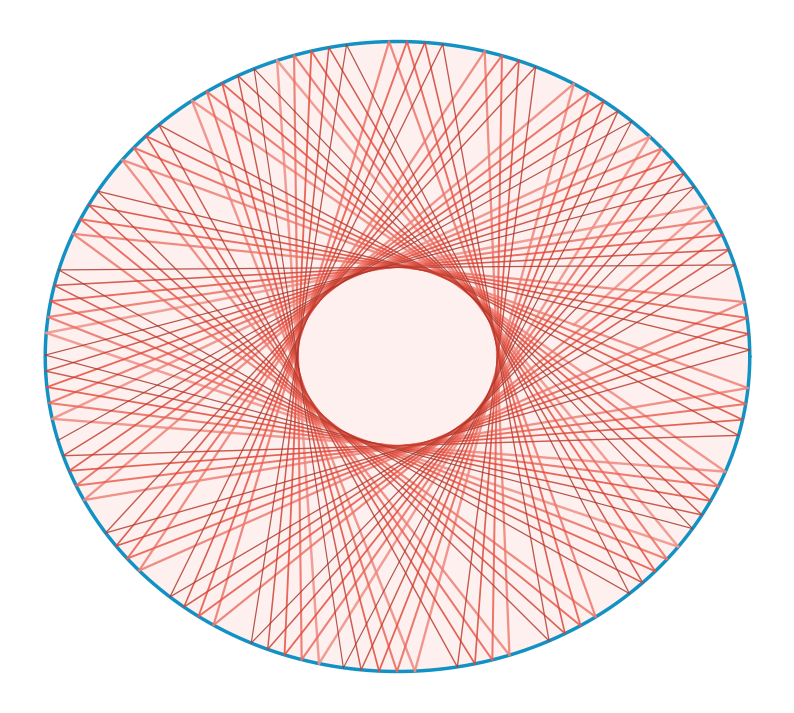

The script that saved this image:
import numpy as np
import matplotlib.pyplot as plt
from scipy.optimize import brentq

def billiard_boundary(phi, epsilon):
    """Define la frontera del billar parametrizada en coordenadas polares.
    
    Args:
        phi: ángulo en radianes
        epsilon: parámetro de deformación (0 para círculo, 1 para cardioide)
    
    Returns:
        radio: distancia desde el origen
    """
    return 1 + epsilon * np.cos(phi)

def boundary_point(phi, epsilon):
    """Calcula el punto en la frontera para un ángulo dado.
    
    Args:
        phi: ángulo en radianes
        epsilon: parámetro de deformación
    
    Returns:
        (x, y): coordenadas cartesianas del punto en la frontera
    """
    r = billiard_boundary(phi, epsilon)
    return r * np.cos(phi), r * np.sin(phi)

def boundary_derivative(phi, epsilon):
    """Calcula la derivada de la frontera respecto a phi.
    
    Args:
        phi: ángulo en radianes
        epsilon: parámetro de deformación
    
    Returns:
        dr_dphi: derivada del radio respecto a phi
    """
    return -epsilon * np.sin(phi)

def normal_vector(phi, epsilon):
    """Calcula el vector normal unitario en un punto de la frontera.
    
    Args:
        phi: ángulo en radianes
        epsilon: parámetro de deformación
    
    Returns:
        (nx, ny): componentes del vector normal unitario
    """
    r = billiard_boundary(phi, epsilon)
    dr_dphi = boundary_derivative(phi, epsilon)
    
    # Vector tangente
    tx = -r * np.sin(phi) + dr_dphi * np.cos(phi)
    ty = r * np.cos(phi) + dr_dphi * np.sin(phi)
    
    # Normalización del vector tangente
    norm_t = np.sqrt(tx**2 + ty**2)
    tx /= norm_t
    ty /= norm_t
    
    # Vector normal 
    nx, ny = -ty, tx
    
    return nx, ny

def tangent_vector(phi, epsilon):
    """Calcula el vector tangente unitario en un punto de la frontera.
    
    Args:
        phi: ángulo en radianes
        epsilon: parámetro de deformación
    
    Returns:
        (tx, ty): componentes del vector tangente unitario
    """
    r = billiard_boundary(phi, epsilon)
    dr_dphi = boundary_derivative(phi, epsilon)
    
    # Vector tangente
    tx = -r * np.sin(phi) + dr_dphi * np.cos(phi)
    ty = r * np.cos(phi) + dr_dphi * np.sin(phi)
    
    # Normalización
    norm_t = np.sqrt(tx**2 + ty**2)
    tx /= norm_t
    ty /= norm_t
    
    return tx, ty

def reflect_velocity(vx, vy, nx, ny):
    """Refleja el vector velocidad respecto a la normal.
    
    Args:
        vx, vy: componentes de la velocidad incidente
        nx, ny: componentes del vector normal unitario
    
    Returns:
        (vx_new, vy_new): componentes de la velocidad reflejada
    """
    # Producto escalar v·n
    v_dot_n = vx * nx + vy * ny
    
    # Velocidad reflejada: v' = v - 2(v·n)n
    vx_new = vx - 2 * v_dot_n * nx
    vy_new = vy - 2 * v_dot_n * ny
    
    return vx_new, vy_new

def implicit_boundary_function(x, y, epsilon):
    """Función implícita F(x,y) = 0 que define la frontera del billar.
    
    Args:
        x, y: coordenadas cartesianas
        epsilon: parámetro de deformación
    
    Returns:
        valor de F(x,y)
    """
    r = np.sqrt(x**2 + y**2)
    cos_phi = x / r if r > 0 else 1.0
    return r - (1 + epsilon * cos_phi)

def find_next_intersection(x, y, vx, vy, epsilon):
    """Encuentra la siguiente intersección de la trayectoria con la frontera.
    
    Args:
        x, y: posición actual
        vx, vy: velocidad actual (unitaria)
        epsilon: parámetro de deformación
    
    Returns:
        (x_new, y_new): coordenadas del punto de intersección
        t: tiempo hasta la intersección
    """
    def f(t):
        """F(x+t*vx, y+t*vy) para encontrar t donde la trayectoria cruza la frontera."""
        return implicit_boundary_function(x + t * vx, y + t * vy, epsilon)
    
    # Buscamos valores de t donde cambia el signo de f(t)
    t_min, t_max = 0.0001, 10.0  # Evitamos t=0 (posición actual)
    
    # Para billares no convexos, necesitamos buscar más cuidadosamente
    if epsilon >= 0.5:  # La cardioide se vuelve no convexa cerca de ε=0.5
        # Evaluamos la función en varios puntos para buscar cambios de signo
        t_values = np.linspace(t_min, t_max, 100)
        f_values = [f(t) for t in t_values]
        sign_changes = np.where(np.diff(np.signbit(f_values)))[0]
        
        if len(sign_changes) == 0:
            raise ValueError("No se encontró intersección con la frontera")
        
        # Tomamos el primer cambio de signo
        idx = sign_changes[0]
        t_min, t_max = t_values[idx], t_values[idx + 1]
    
    # Usamos brentq para encontrar el cero con precisión
    try:
        t = brentq(f, t_min, t_max)
    except ValueError:
        # Si brentq falla, intentamos con un intervalo más grande
        t_values = np.linspace(0.0001, 20.0, 200)
        f_values = [f(t) for t in t_values]
        sign_changes = np.where(np.diff(np.signbit(f_values)))[0]
        
        if len(sign_changes) == 0:
            raise ValueError("No se encontró intersección con la frontera")
        
        idx = sign_changes[0]
        t = brentq(f, t_values[idx], t_values[idx + 1])
    
    # Calculamos el punto de intersección
    x_new = x + t * vx
    y_new = y + t * vy
    
    return x_new, y_new, t

def compute_phi_from_point(x, y):
    """Calcula el ángulo polar phi para un punto (x,y)."""
    phi = np.arctan2(y, x)
    if phi < 0:
        phi += 2 * np.pi
    return phi

def billiard_trajectory(x0, y0, vx0, vy0, epsilon, num_reflections):
    """Calcula la trayectoria de una partícula en el billar.
    
    Args:
        x0, y0: posición inicial
        vx0, vy0: velocidad inicial (será normalizada)
        epsilon: parámetro de deformación
        num_reflections: número de reflexiones a calcular
    
    Returns:
        xs, ys: listas con las coordenadas de los puntos de reflexión
    """
    # Normalizar velocidad inicial
    v_norm = np.sqrt(vx0**2 + vy0**2)
    vx, vy = vx0 / v_norm, vy0 / v_norm
    
    x, y = x0, y0
    xs, ys = [x], [y]
    
    for _ in range(num_reflections):
        try:
            # Encontrar siguiente intersección
            x_new, y_new, _ = find_next_intersection(x, y, vx, vy, epsilon)
            
            # Calcular el ángulo correspondiente al punto de intersección
            phi = compute_phi_from_point(x_new, y_new)
            
            # Obtener vector normal en el punto de intersección
            nx, ny = normal_vector(phi, epsilon)
            
            # Reflejar la velocidad
            vx, vy = reflect_velocity(vx, vy, nx, ny)
            
            # Actualizar posición
            x, y = x_new, y_new
            xs.append(x)
            ys.append(y)
        except ValueError as e:
            print(f"Error en la iteración: {e}")
            break
    
    return xs, ys

def plot_single_billiard_no_axes(epsilon, num_reflections, x0=0.5, y0=0.1, vx0=0.7, vy0=0.7, save_path=None):
    """
    Crea una visualización del billar sin ejes, leyendas, ni títulos.
    
    Args:
        epsilon: Valor del parámetro de deformación (0 para círculo, 1 para cardioide)
        num_reflections: Número de reflexiones a calcular
        x0, y0: Posición inicial
        vx0, vy0: Velocidad inicial
        save_path: Ruta para guardar la figura (opcional)
    """
    import matplotlib.pyplot as plt
    import matplotlib as mpl
    from matplotlib.colors import LinearSegmentedColormap
    import numpy as np
    
    # Configuración de estilo y tamaño
    plt.style.use('seaborn-v0_8-whitegrid')
    mpl.rcParams['axes.facecolor'] = "#00ff59ff"
    fig, ax = plt.subplots(figsize=(10, 9))
    
    # Crear un mapa de colores personalizado
    main_color = np.array([231, 76, 60]) / 255.0  # Color base
    custom_cmap = LinearSegmentedColormap.from_list(
        'custom_gradient',
        [main_color * 0.6 + 0.4, main_color, main_color * 0.7]
    )
    
    # Dibujar el contorno del billar
    phi = np.linspace(0, 2 * np.pi, 1000)
    x_boundary, y_boundary = zip(*[boundary_point(p, epsilon) for p in phi])
    ax.plot(x_boundary, y_boundary, color='#1292c4', linewidth=2.5, zorder=2)
    ax.fill(x_boundary, y_boundary, color=main_color, alpha=0.08, zorder=1)
    
    # Calcular trayectoria
    xs, ys = billiard_trajectory(x0, y0, vx0, vy0, epsilon, num_reflections)
    colors = custom_cmap(np.linspace(0, 1, len(xs) - 1))
    line_widths = np.linspace(1.8, 0.8, len(xs) - 1)
    
    # Dibujar trayectoria
    for k in range(len(xs) - 1):
        ax.plot([xs[k], xs[k + 1]], [ys[k], ys[k + 1]], '-', 
                color=colors[k], linewidth=line_widths[k], 
                alpha=0.85, zorder=3)
    
    # Ocultar ejes, etiquetas y leyendas
    ax.axis('off')
    
    # Guardar si se proporciona una ruta
    if save_path:
        plt.savefig(save_path, dpi=300, bbox_inches='tight', pad_inches=0)
    
    return fig

if __name__ == "__main__":
    epsilon = 0
    num_reflections = 100
    x0, y0 = 0.5, 0.1
    vx0, vy0 = 0.7, 0.7
    
    fig = plot_single_billiard_no_axes(
        epsilon=epsilon,
        num_reflections=num_reflections,
        x0=x0, y0=y0, vx0=vx0, vy0=vy0,
        save_path=f'billar_epsilon_{epsilon:.2f}_n_{num_reflections}_no_axes.png'
    )
    plt.show()